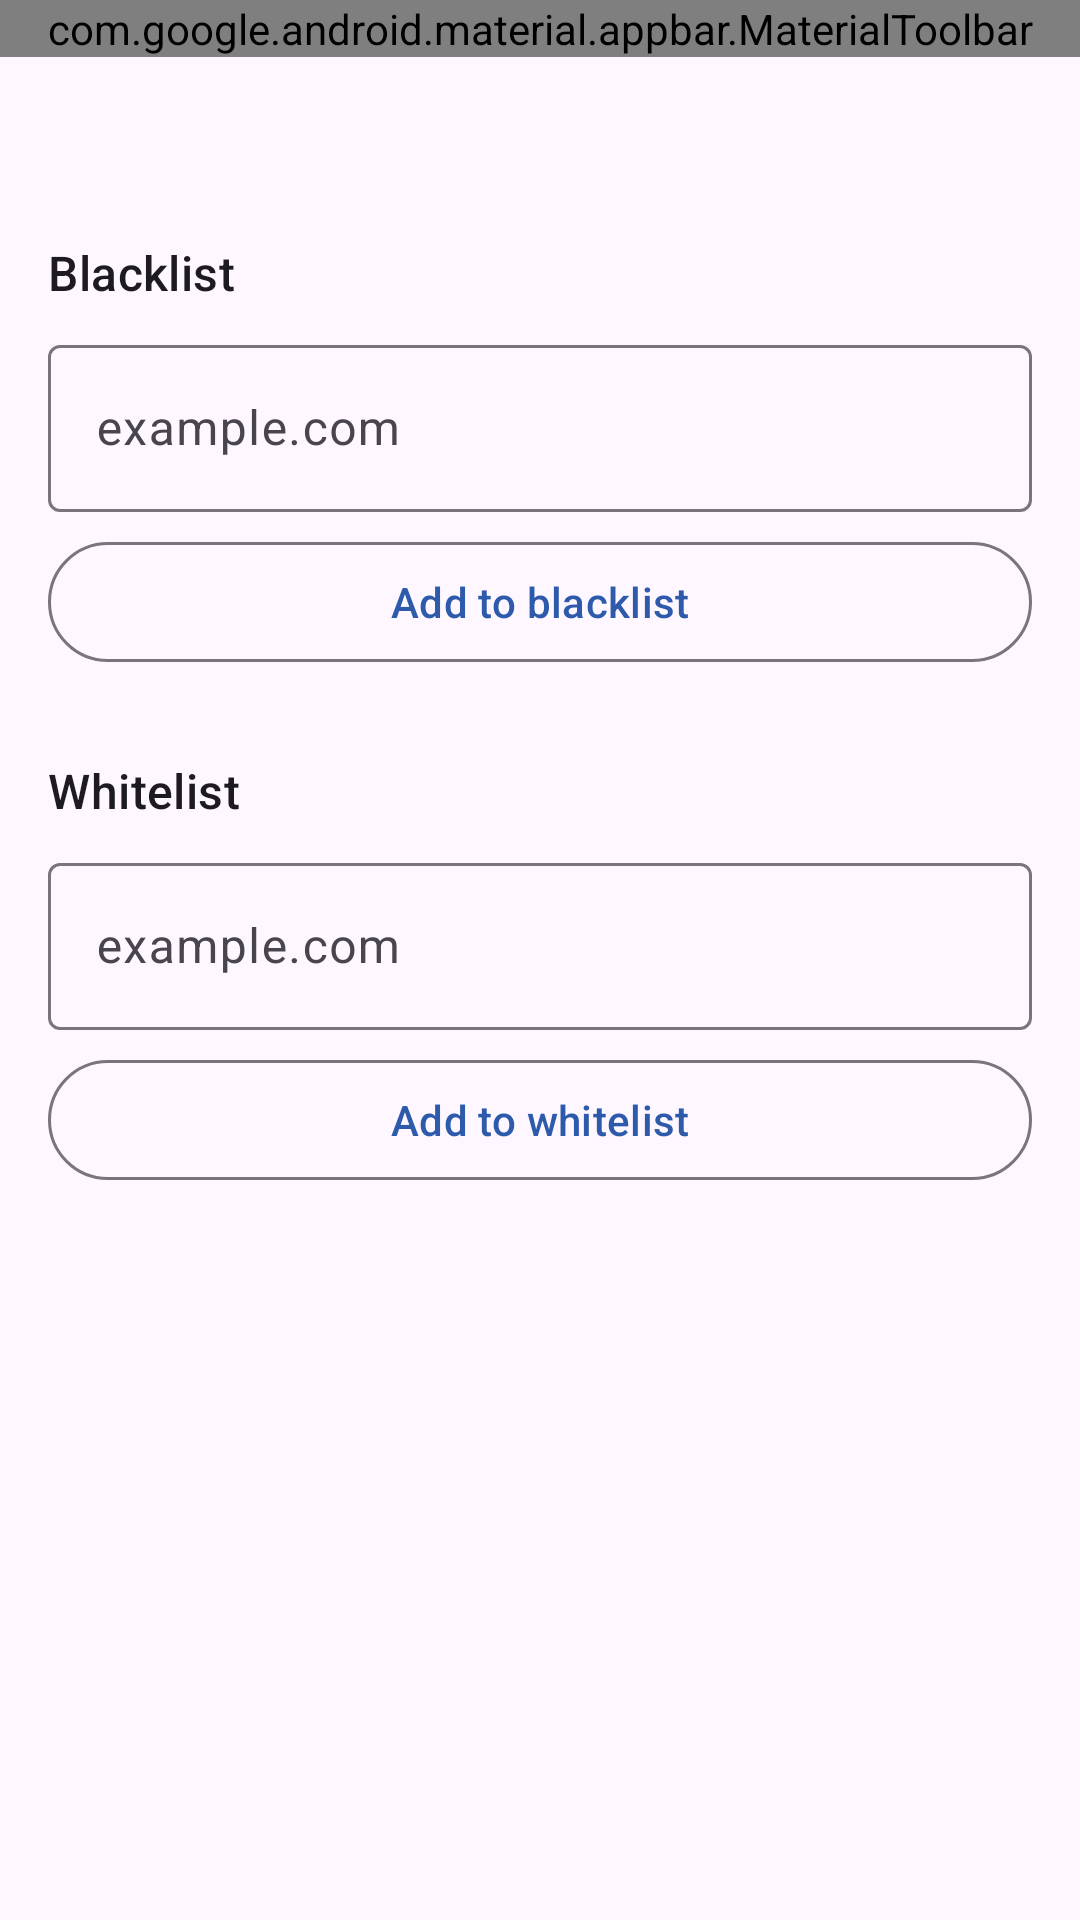

Reconstruct the res/layout file that produces this screen, plus the resources it refers to.
<!-- AndroidManifest.xml: application theme Theme.AegisLink -->
<!-- res/layout/activity_list_manager.xml -->
<?xml version="1.0" encoding="utf-8"?>
<androidx.coordinatorlayout.widget.CoordinatorLayout
    xmlns:android="http://schemas.android.com/apk/res/android"
    xmlns:app="http://schemas.android.com/apk/res-auto"
    android:layout_width="match_parent"
    android:layout_height="match_parent">

    <com.google.android.material.appbar.MaterialToolbar
        android:id="@+id/listManagerToolbar"
        android:layout_width="match_parent"
        android:layout_height="wrap_content"
        android:title="@string/list_manager_title"
        app:menu="@menu/list_manager_menu"
        app:titleCentered="true" />

    <androidx.core.widget.NestedScrollView
        android:layout_width="match_parent"
        android:layout_height="match_parent"
        android:layout_marginTop="?attr/actionBarSize">

        <LinearLayout
            android:layout_width="match_parent"
            android:layout_height="wrap_content"
            android:orientation="vertical"
            android:padding="16dp">

            <TextView
                android:id="@+id/blacklistTitle"
                style="?attr/textAppearanceTitleMedium"
                android:layout_width="match_parent"
                android:layout_height="wrap_content"
                android:text="@string/blacklist_title" />

            <com.google.android.material.textfield.TextInputLayout
                android:layout_width="match_parent"
                android:layout_height="wrap_content"
                android:layout_marginTop="8dp"
                android:hint="@string/domain_hint">

                <com.google.android.material.textfield.TextInputEditText
                    android:id="@+id/blacklistInput"
                    android:layout_width="match_parent"
                    android:layout_height="wrap_content"
                    android:inputType="textUri" />
            </com.google.android.material.textfield.TextInputLayout>

            <com.google.android.material.button.MaterialButton
                android:id="@+id/blacklistAddButton"
                style="?attr/materialButtonOutlinedStyle"
                android:layout_width="match_parent"
                android:layout_height="wrap_content"
                android:layout_marginTop="6dp"
                android:text="@string/add_to_blacklist" />

            <androidx.recyclerview.widget.RecyclerView
                android:id="@+id/blacklistRecycler"
                android:layout_width="match_parent"
                android:layout_height="wrap_content"
                android:layout_marginTop="8dp" />

            <TextView
                android:id="@+id/whitelistTitle"
                style="?attr/textAppearanceTitleMedium"
                android:layout_width="match_parent"
                android:layout_height="wrap_content"
                android:layout_marginTop="20dp"
                android:text="@string/whitelist_title" />

            <com.google.android.material.textfield.TextInputLayout
                android:layout_width="match_parent"
                android:layout_height="wrap_content"
                android:layout_marginTop="8dp"
                android:hint="@string/domain_hint">

                <com.google.android.material.textfield.TextInputEditText
                    android:id="@+id/whitelistInput"
                    android:layout_width="match_parent"
                    android:layout_height="wrap_content"
                    android:inputType="textUri" />
            </com.google.android.material.textfield.TextInputLayout>

            <com.google.android.material.button.MaterialButton
                android:id="@+id/whitelistAddButton"
                style="?attr/materialButtonOutlinedStyle"
                android:layout_width="match_parent"
                android:layout_height="wrap_content"
                android:layout_marginTop="6dp"
                android:text="@string/add_to_whitelist" />

            <androidx.recyclerview.widget.RecyclerView
                android:id="@+id/whitelistRecycler"
                android:layout_width="match_parent"
                android:layout_height="wrap_content"
                android:layout_marginTop="8dp" />

        </LinearLayout>
    </androidx.core.widget.NestedScrollView>

</androidx.coordinatorlayout.widget.CoordinatorLayout>
<!-- resources referenced by this layout -->
<resources>
  <string name="add_to_blacklist">Add to blacklist</string>
  <string name="add_to_whitelist">Add to whitelist</string>
  <string name="blacklist_title">Blacklist</string>
  <string name="domain_hint">example.com</string>
  <string name="list_manager_title">Manage Lists</string>
  <string name="whitelist_title">Whitelist</string>
  <style name="Theme.AegisLink" parent="Theme.Material3.DayNight.NoActionBar">
          <item name="android:statusBarColor">?attr/colorSurface</item>
          <item name="android:navigationBarColor">?attr/colorSurface</item>
          <item name="android:windowLightStatusBar">?attr/isLightTheme</item>
          <item name="android:windowLightNavigationBar">?attr/isLightTheme</item>
          <item name="colorPrimary">@color/aegis_primary</item>
          <item name="colorOnPrimary">@color/aegis_on_primary</item>
          <item name="colorSecondary">@color/aegis_secondary</item>
          <item name="colorOnSecondary">@color/aegis_on_secondary</item>
          <item name="colorSurface">@color/aegis_surface</item>
          <item name="colorOnSurface">@color/aegis_on_surface</item>
      </style>
  <color name="aegis_primary">#2E5AAC</color>
  <color name="aegis_on_primary">#FFFFFF</color>
  <color name="aegis_secondary">#2C8C7B</color>
  <color name="aegis_on_secondary">#FFFFFF</color>
  <color name="aegis_surface">#FAFAFB</color>
  <color name="aegis_on_surface">#1C1B1F</color>
</resources>
